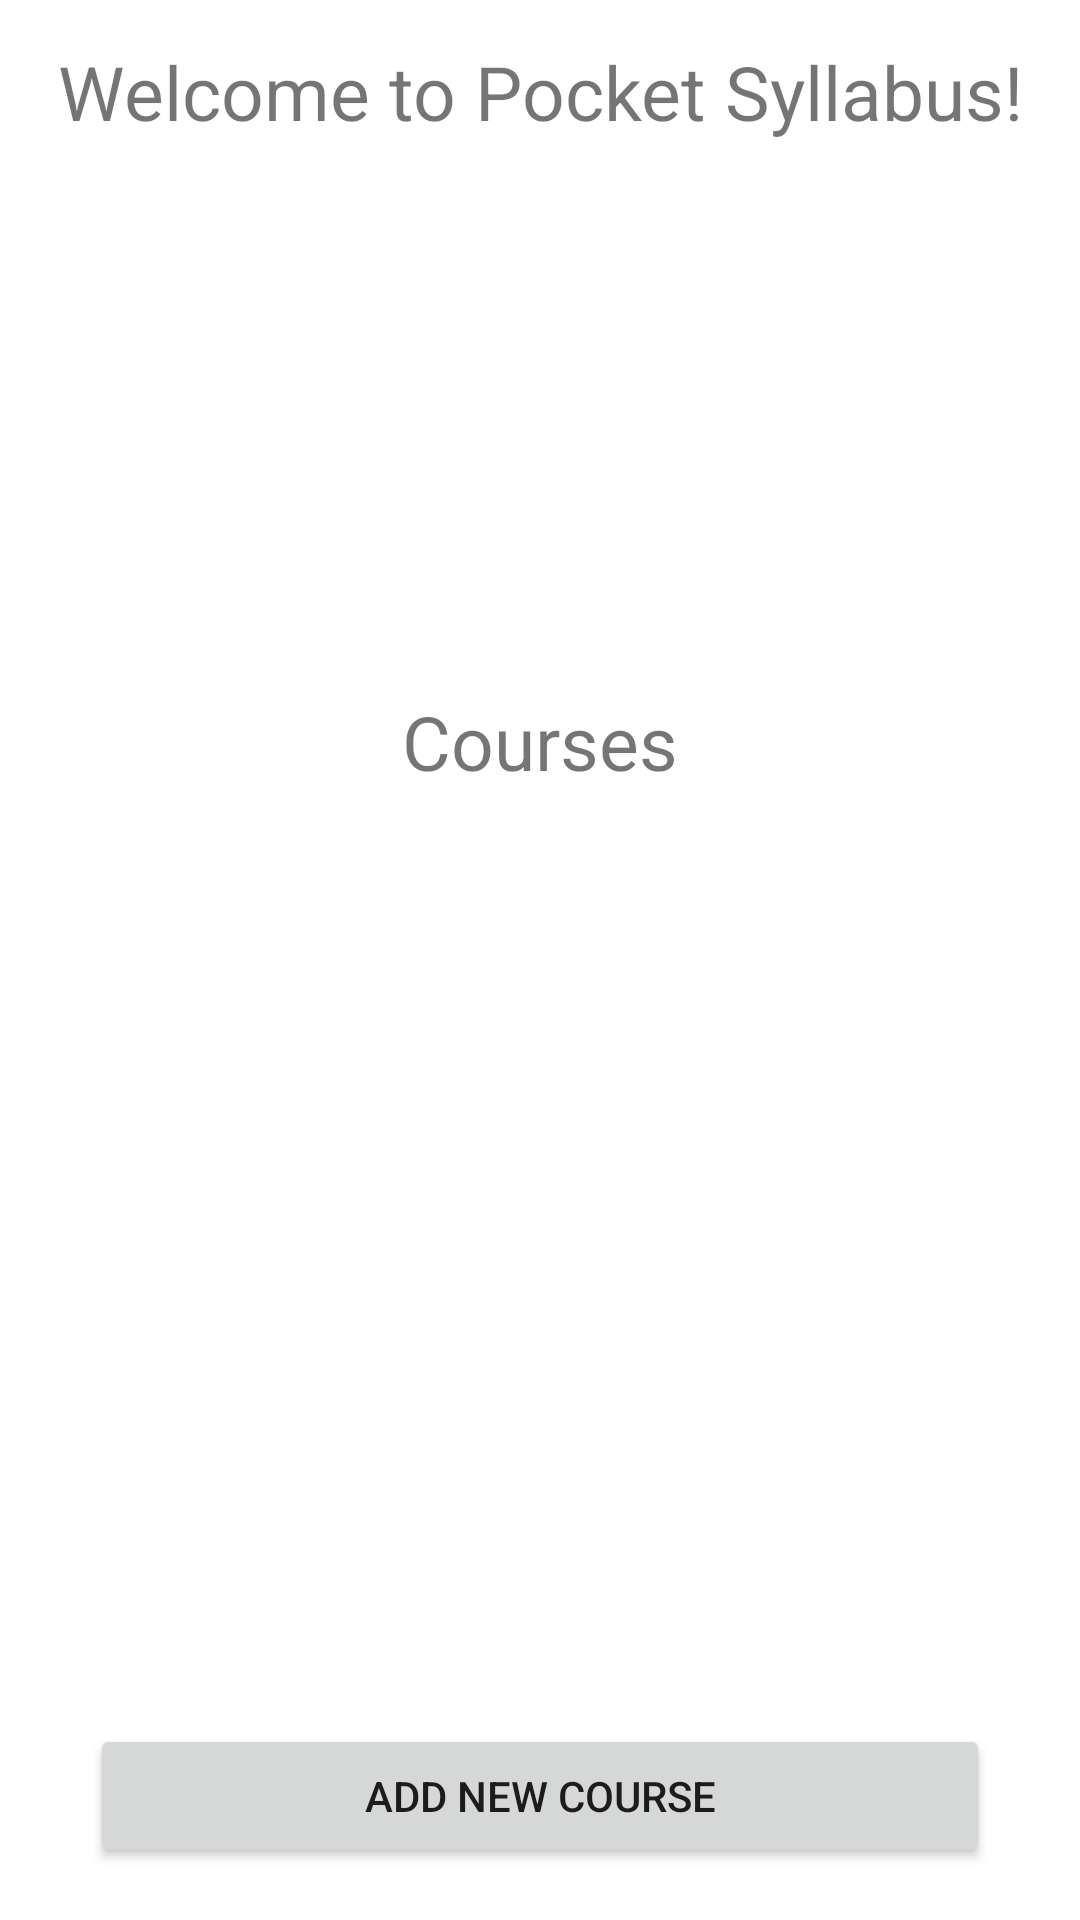

The Android layout XML behind this screen, and the referenced resources:
<!-- AndroidManifest.xml: application theme Theme.Pocketsyllabus -->
<!-- res/layout/main.xml -->
<?xml version="1.0" encoding="utf-8"?>
<LinearLayout xmlns:android="http://schemas.android.com/apk/res/android"
    android:id="@+id/widget28"
    android:layout_width="fill_parent"
    android:layout_height="fill_parent"
    android:orientation="vertical">


    
    <TextView
        android:id="@+id/textView"
        android:layout_width="match_parent"
        android:layout_height="0dp"
        android:layout_weight="2"
        android:gravity="center"
        android:layout_gravity="center"
        android:textSize="25dp"
        android:layout_marginTop="10dp"
        android:text="@string/title"/>

    
    <LinearLayout
        android:layout_width="match_parent"
        android:layout_height="0dp"
        android:layout_weight="8"
        android:orientation="horizontal">

        <ImageView
            android:id="@+id/imageView"
            android:layout_width="match_parent"
            android:layout_height="match_parent"
            android:paddingLeft="20dp"
            android:paddingRight="20dp"
            android:src="@drawable/bentley_logo" />

    </LinearLayout>

    
    <TextView
        android:layout_width="match_parent"
        android:layout_height="0dp"
        android:layout_weight="2"
        android:text="@string/courses"
        android:layout_marginTop="10dp"
        android:gravity="center"
        android:textSize="25dp"/>

    
    <LinearLayout
        android:layout_width="match_parent"
        android:layout_height="0dp"
        android:layout_weight="14"
        android:orientation="horizontal">

        <ListView
            android:id="@+id/listView"
            android:layout_width="match_parent"
            android:layout_height="wrap_content"/>

    </LinearLayout>

    
    <LinearLayout
        android:layout_width="match_parent"
        android:layout_height="0dp"
        android:layout_weight="4"
        android:orientation="horizontal"
        android:layout_gravity="center"
        android:gravity="center">

        <Button
            android:id="@+id/button"
            android:layout_width="300dp"
            android:layout_height="wrap_content"
            android:gravity="center"
            android:layout_gravity="center"
            android:padding="10dip"
            android:text="@string/add_c" />

    </LinearLayout>

</LinearLayout>
<!-- resources referenced by this layout -->
<resources>
  <string name="add_c">Add New Course</string>
  <string name="courses">Courses</string>
  <string name="title">Welcome to Pocket Syllabus!</string>
  <style name="Theme.Pocketsyllabus" parent="Theme.MaterialComponents.DayNight.DarkActionBar">
          
          <item name="colorPrimary">#087AD5</item>
          <item name="colorPrimaryVariant">#0780DF</item>
          <item name="colorOnPrimary">@color/white</item>
          
          <item name="colorSecondary">@color/teal_200</item>
          <item name="colorSecondaryVariant">@color/teal_700</item>
          <item name="colorOnSecondary">@color/black</item>
          
          <item name="android:statusBarColor" tools:targetApi="l">?attr/colorPrimaryVariant</item>
          
      </style>
  <color name="white">#FFFFFFFF</color>
  <color name="teal_200">#FF03DAC5</color>
  <color name="teal_700">#FF018786</color>
  <color name="black">#FF000000</color>
</resources>
